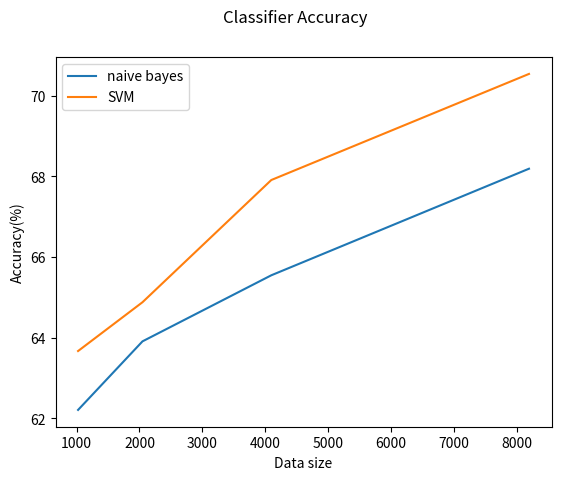

Generate this figure with matplotlib:
import numpy as np
from matplotlib import pyplot as plt

x = np.array([1024,2048,4096,8192])
y_nb = np.array([62.21,63.91,65.548,68.19])
y_svm = np.array([63.67,64.88,67.91,70.54])

fig = plt.figure()
#plt.xscale('log',basex=2)

#ax1 = fig.add_subplot(211)
plt.plot(x,y_nb,label='naive bayes')
#ax2 = fig.add_subplot(211)
plt.plot(x,y_svm,label='SVM')

plt.suptitle("Classifier Accuracy")
plt.ylabel("Accuracy(%)")
plt.xlabel("Data size")
plt.legend(loc="best")
plt.show()

